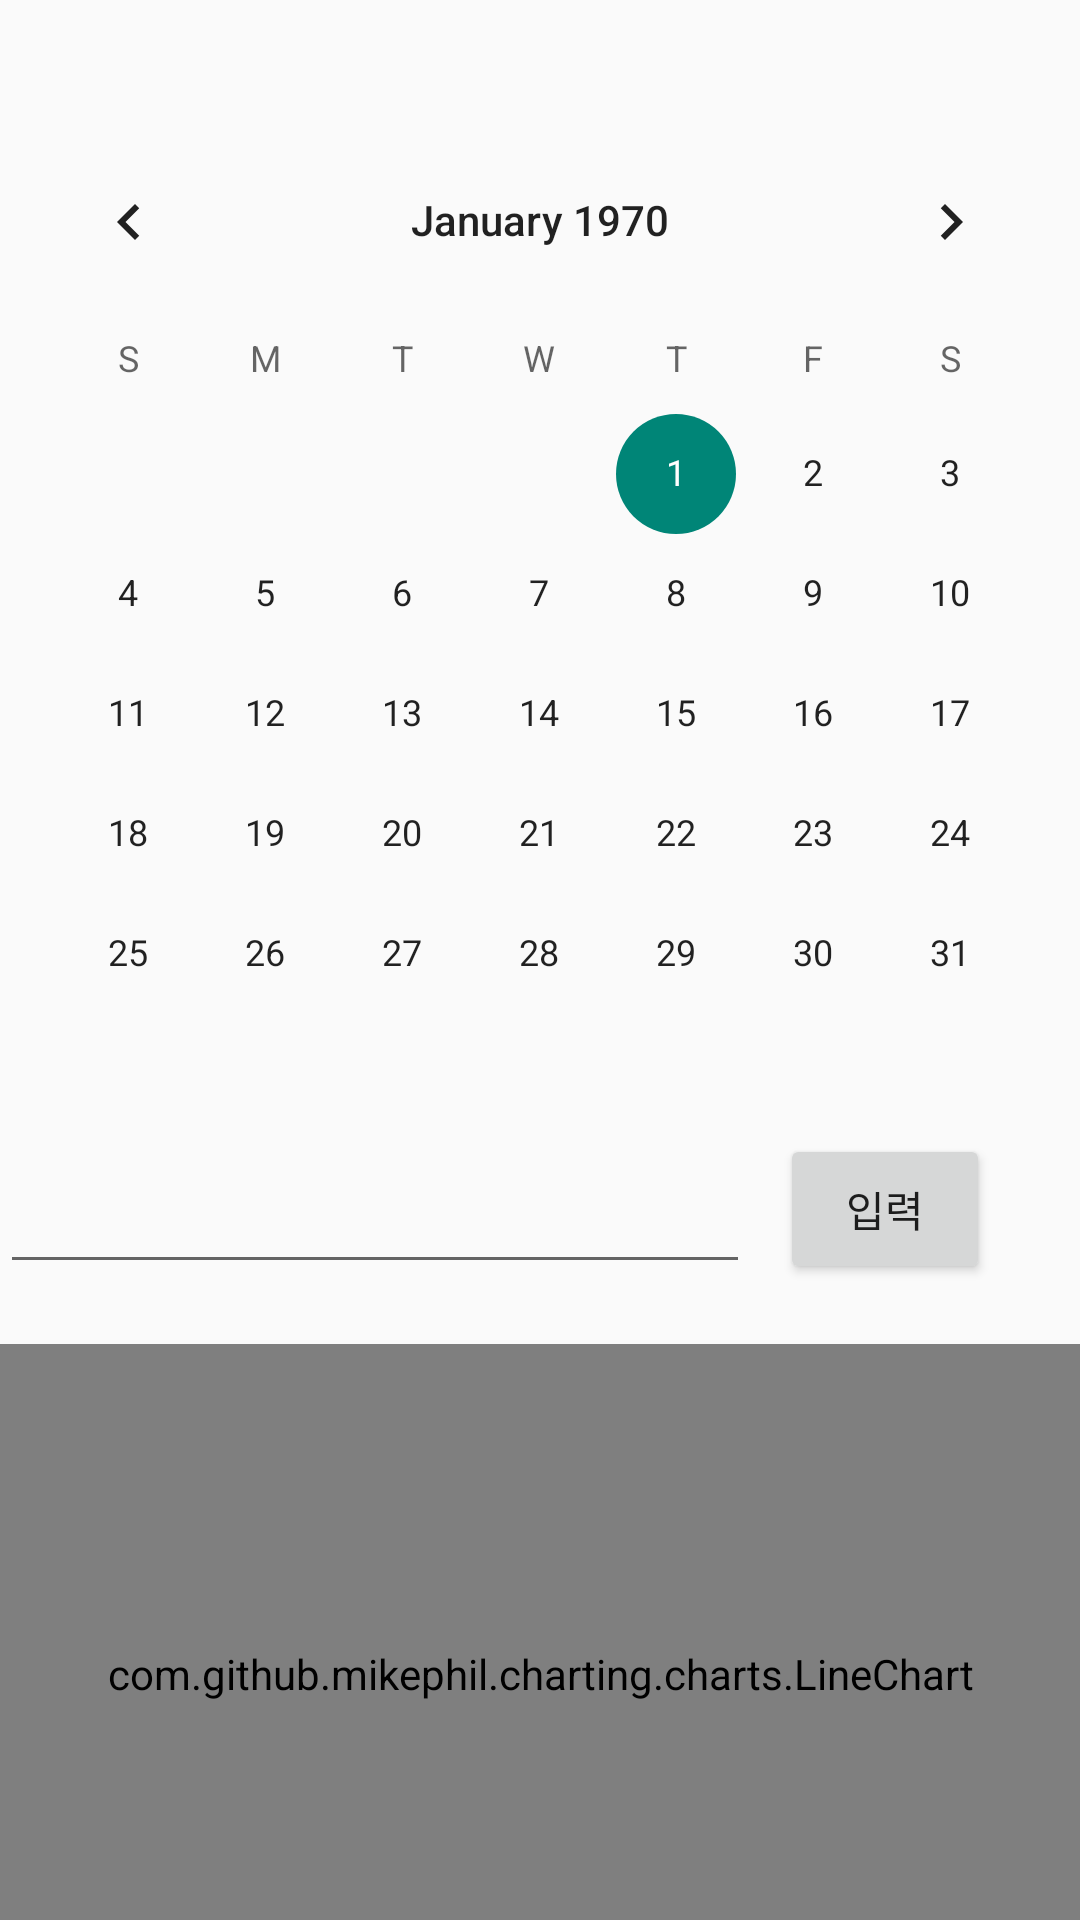

Write the Android layout XML for this screen, with the resource values it uses.
<!-- AndroidManifest.xml: application theme Theme.Health_Food -->
<!-- res/layout/fragment_diary.xml -->
<?xml version="1.0" encoding="utf-8"?>
<LinearLayout xmlns:android="http://schemas.android.com/apk/res/android"
    xmlns:tools="http://schemas.android.com/tools"
    android:layout_width="match_parent"
    android:layout_height="match_parent"
    tools:context=".Fragment.Diary"
    android:orientation="vertical">

   <CalendarView
       android:id="@+id/calendar"
       android:layout_marginTop="40dp"
       android:layout_width="match_parent"
       android:layout_height="wrap_content">
   </CalendarView>
    <RelativeLayout
        android:layout_width="match_parent"
        android:layout_height="50dp"
        android:gravity="center">
        <EditText
            android:id="@+id/input_txt"
            android:layout_width="250dp"
            android:layout_height="match_parent"
            android:layout_alignParentLeft="true"/>
        <TextView
            android:visibility="invisible"
            android:id="@+id/view_txt"
            android:layout_width="300dp"
            android:layout_height="match_parent"/>
        <Button
            android:id="@+id/input_btn"
            android:layout_alignLeft="@id/input_txt"
            android:layout_width="70dp"
            android:layout_height="50dp"
            android:layout_marginStart="260dp"
            android:text="입력"/>
        <Button
            android:visibility="invisible"
            android:id="@+id/edit_btn"
            android:layout_alignRight="@id/view_txt"
            android:layout_width="70dp"
            android:layout_height="50dp"
            android:text="수정"/>
        <Button
            android:visibility="invisible"
            android:id="@+id/del_btn"
            android:layout_marginStart="80dp"
            android:layout_alignLeft="@id/edit_btn"
            android:layout_width="70dp"
            android:layout_height="50dp"
            android:text="삭제"/>
    </RelativeLayout>
    <com.github.mikephil.charting.charts.LineChart
        android:id="@+id/chart"
        android:layout_marginTop="20dp"
        android:layout_width="match_parent"
        android:layout_height="220dp"/>
    <LinearLayout
        android:layout_width="match_parent"
        android:layout_height="40dp"
        android:orientation="horizontal"
        android:weightSum="10">
        <EditText
            android:id="@+id/body_weight"
            android:layout_width="0dp"
            android:layout_height="match_parent"
            android:maxLines="1"
            android:layout_weight="7"
            android:inputType="number"
            android:maxLength="3"
            android:textSize="15sp"
            android:hint="오늘의 몸무게"/>
        <Button
            android:id="@+id/btn"
            android:layout_width="0dp"
            android:layout_height="match_parent"
            android:layout_weight="3"
            android:text="입력"
            android:textSize="15sp"/>
    </LinearLayout>

</LinearLayout>
<!-- resources referenced by this layout -->
<resources>
  <style name="Theme.Health_Food" parent="Theme.AppCompat.Light.NoActionBar">
          
          <item name="colorPrimary">@color/purple_500</item>
          <item name="colorPrimaryVariant">@color/purple_700</item>
          <item name="colorOnPrimary">@color/white</item>
          
          <item name="colorSecondary">@color/teal_200</item>
          <item name="colorSecondaryVariant">@color/teal_700</item>
          <item name="colorOnSecondary">@color/black</item>
          
          <item name="android:statusBarColor" tools:targetApi="l">?attr/colorPrimaryVariant</item>
          
      </style>
  <!-- not gathered from this repository: default colours our renderer supplied (Android Studio template values) -->
  <color name="purple_500">#FF6200EE</color>
  <color name="purple_700">#FF3700B3</color>
  <color name="teal_200">#FF03DAC5</color>
  <color name="teal_700">#FF018786</color>
  <color name="black">#FF000000</color>
  <color name="white">#FFFFFFFF</color>
</resources>
